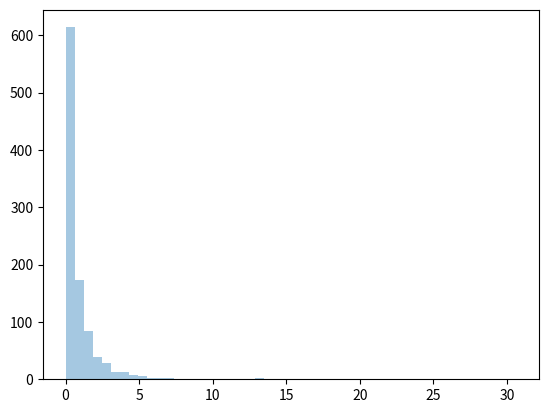

Python code for this plot:
import matplotlib.pyplot as plt
import seaborn as sns
from numpy import random
print('Numpy')
print()

# A distribution following Pareto's law i.e. 80-20 distribution (20% factors cause 80% outcome).

# It has two parameter:
# a - shape parameter.
# size - The shape of the returned array.

# Draw out a sample for pareto distribution with shape of 2 with size 2x3:
x = random.pareto(a=2, size=(2, 3))
print(x)

# Visualization of Pareto Distribution
sns.distplot(random.pareto(a=2, size=1000), kde=False)
plt.show()
